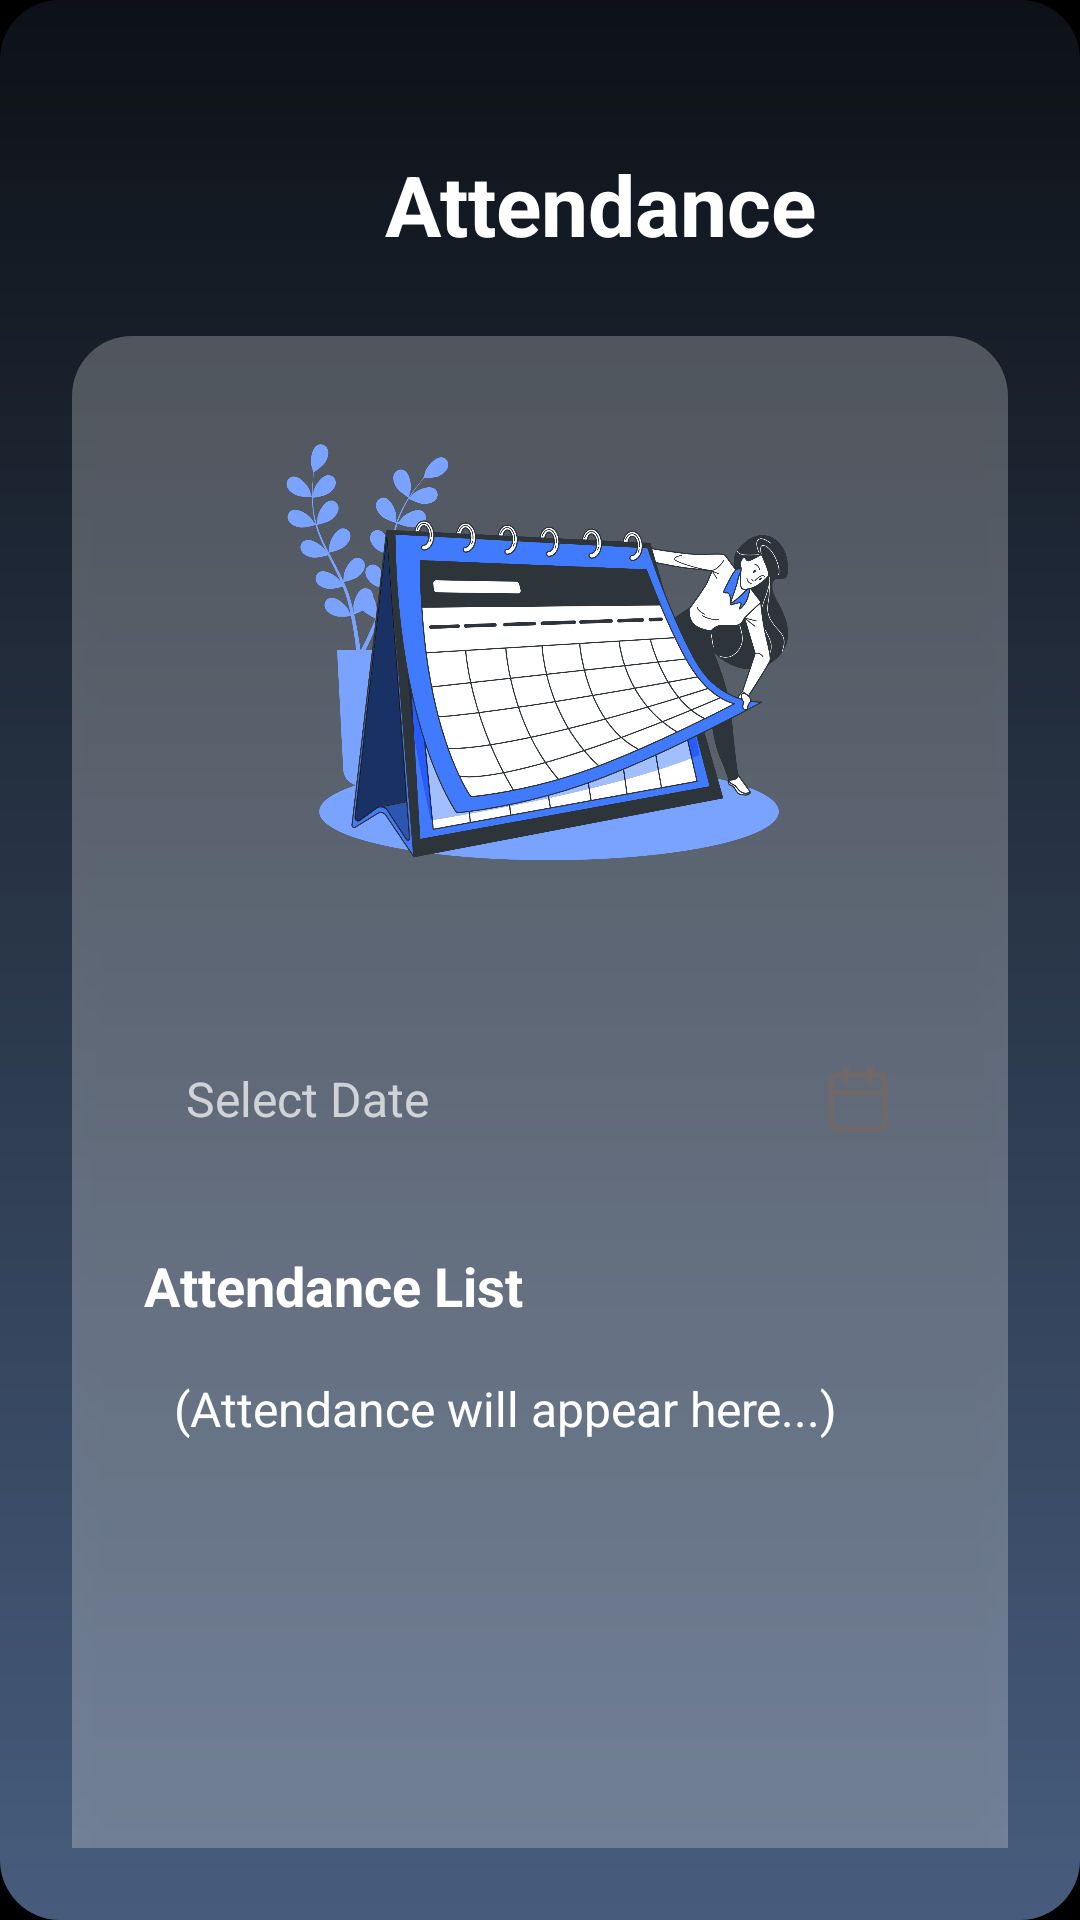

Reconstruct the res/layout file that produces this screen, plus the resources it refers to.
<!-- AndroidManifest.xml: application theme Theme.FaceAttendanceApp -->
<!-- res/layout/activity_view_attendance.xml -->
<?xml version="1.0" encoding="utf-8"?>
<LinearLayout xmlns:android="http://schemas.android.com/apk/res/android"
    xmlns:app="http://schemas.android.com/apk/res-auto"
    android:orientation="vertical"
    android:layout_width="match_parent"
    android:layout_height="match_parent"
    android:padding="24dp"
    android:background="@drawable/bg_gradient">

    
    <LinearLayout
        android:layout_width="match_parent"
        android:layout_height="wrap_content"
        android:orientation="horizontal"
        android:gravity="center_vertical"
        android:layout_marginTop="24dp">

        <ImageView
            android:id="@+id/backArrow"
            android:layout_width="40dp"
            android:layout_height="40dp"
            android:src="@drawable/arrowleft"
            android:contentDescription="Back"
            app:tint="@color/main" />

        <TextView
            android:layout_width="wrap_content"
            android:layout_height="wrap_content"
            android:text="Attendance"
            android:textSize="28dp"
            android:textAlignment="center"
            android:paddingLeft="64dp"
            android:textColor="#FFFFFF"
            android:textStyle="bold" />
    </LinearLayout>

    
    <LinearLayout
        android:id="@+id/cardLayout"
        android:layout_width="wrap_content"
        android:layout_height="600dp"
        android:layout_centerInParent="true"
        android:layout_gravity="center"
        android:layout_marginTop="24dp"
        android:background="@drawable/glass_card_bg"
        android:elevation="8dp"
        android:orientation="vertical"
        android:padding="24dp">

        <ImageView
            android:layout_width="300dp"
            android:layout_height="200dp"
            android:layout_gravity="center_horizontal"
            android:layout_marginTop="-20dp"
            android:contentDescription="Attendance Illustration"
            android:src="@drawable/calendarbro" />

        
        <EditText
            android:id="@+id/dateEditText"
            android:layout_width="match_parent"
            android:layout_height="wrap_content"
            android:layout_marginTop="24dp"
            android:background="@drawable/edittext_glass_bg"
            android:drawableEnd="@drawable/calendar"
            android:drawablePadding="12dp"
            android:focusable="false"
            android:hint="Select Date"
            android:inputType="date"
            android:padding="14dp"
            android:textColor="#6F6969"
            android:textSize="16sp" />

        
        <TextView
            android:id="@+id/attendanceListTitle"
            android:layout_width="wrap_content"
            android:layout_height="wrap_content"
            android:layout_marginTop="24dp"
            android:text="Attendance List"
            android:textColor="@color/white"
            android:textSize="18sp"
            android:textStyle="bold" />

        
        <ScrollView
            android:layout_width="match_parent"
            android:layout_height="0dp"
            android:layout_marginTop="8dp"
            android:layout_weight="1">

            <TextView
                android:id="@+id/attendanceTextView"
                android:layout_width="match_parent"
                android:layout_height="match_parent"
                android:padding="10dp"
                android:text="(Attendance will appear here...)"
                android:textColor="@color/white"
                android:textSize="16dp" />
        </ScrollView>


    </LinearLayout>
</LinearLayout>
<!-- resources referenced by this layout -->
<resources>
  <color name="main">#2F80E0</color>
  <color name="white">#FFFFFFFF</color>
  <!-- drawable bg_gradient (drawable) -->
  <?xml version="1.0" encoding="utf-8"?>
  <layer-list xmlns:android="http://schemas.android.com/apk/res/android">
      <item>
          <shape android:shape="rectangle">
              <corners android:radius="20dp" />
              <gradient
                  android:type="linear"
                  android:angle="270"
                  android:startColor="#0D1117"
                  android:centerColor="#2A374A"
                  android:endColor="#475C7D"
                  android:useLevel="false"
                  />
          </shape>
      </item>
  </layer-list>
  <!-- drawable calendar: png bitmap (drawable, 363 bytes) -->
  <!-- drawable calendarbro: png bitmap (drawable, 503543 bytes) -->
  <!-- drawable glass_card_bg (drawable) -->
  <shape xmlns:android="http://schemas.android.com/apk/res/android"
      android:shape="rectangle">
      <solid android:color="#40FFFFFF"/> 
      <corners android:radius="20dp"/>
  </shape>
  <style name="Theme.FaceAttendanceApp" parent="Theme.MaterialComponents.NoActionBar">
          <item name="colorPrimary">@color/splash_bg</item>
          <item name="colorSecondary">@color/main</item>
          <item name="android:windowBackground">@android:color/black</item>
          <item name="android:colorBackground">@android:color/black</item>
      </style>
  <color name="splash_bg">#0D1117</color>
</resources>
